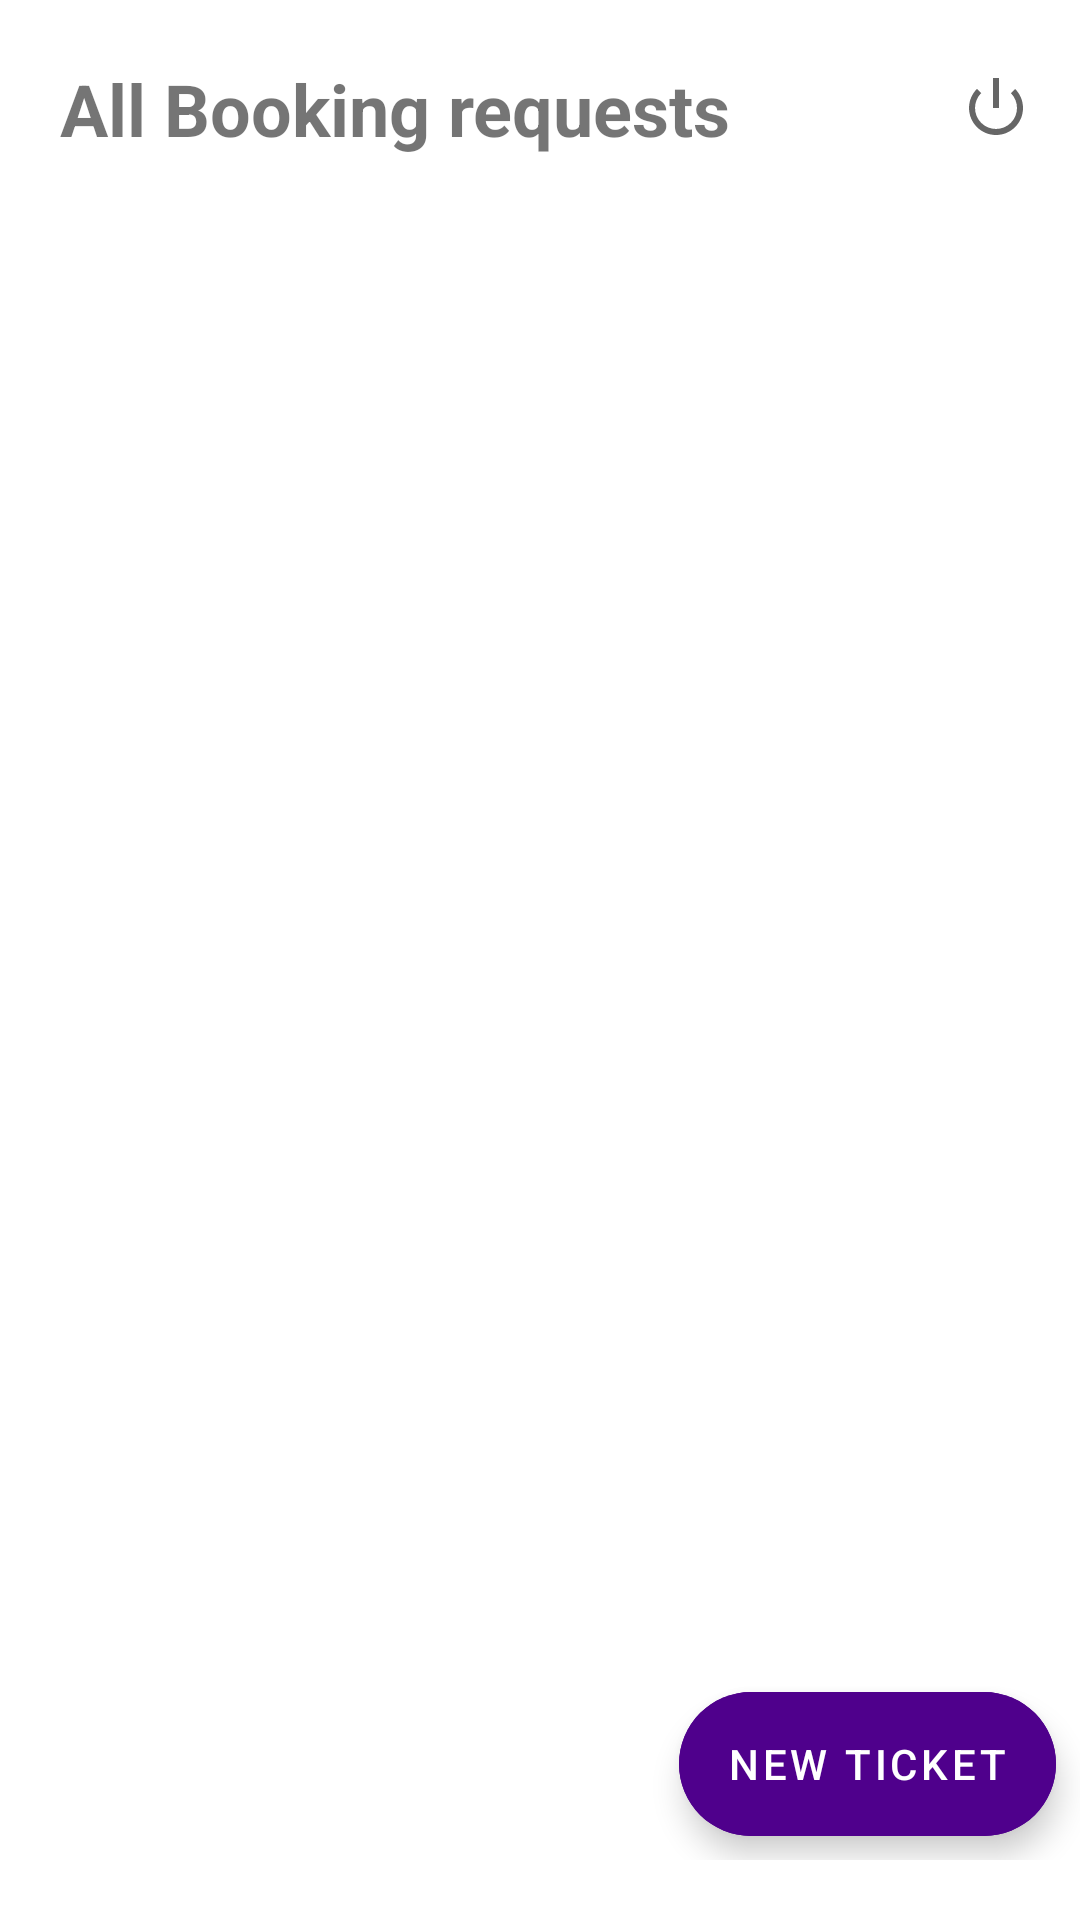

This screen was rendered from an Android layout file. Write that file and the resources it references.
<!-- AndroidManifest.xml: application theme MyMaterialTheme -->
<!-- res/layout/bookings_fragment.xml -->
<?xml version="1.0" encoding="utf-8"?>
<androidx.constraintlayout.widget.ConstraintLayout xmlns:android="http://schemas.android.com/apk/res/android"
    xmlns:app="http://schemas.android.com/apk/res-auto"
    xmlns:tools="http://schemas.android.com/tools"
    android:layout_width="match_parent"
    android:layout_height="match_parent"
    android:paddingVertical="@dimen/spacing_extra"
    android:background="@color/color_master_light">

        <LinearLayout
            android:id="@+id/titleLayout"
            android:layout_width="match_parent"
            android:layout_height="wrap_content"
            android:orientation="horizontal"
            android:layout_marginBottom="@dimen/spacing_normal"
            app:layout_constraintTop_toTopOf="parent">

                <TextView
                    android:layout_width="0dp"
                    android:layout_height="wrap_content"
                    android:layout_weight="1"
                    android:textStyle="bold"
                    android:layout_marginStart="@dimen/spacing_extra"
                    android:layout_marginEnd="@dimen/spacing_extra"
                    android:textSize="@dimen/app_text_size_x_large"
                    android:layout_gravity="bottom"
                    android:text="@string/all_requests" />
                <ImageView
                    android:id="@+id/btnLogout"
                    android:layout_width="wrap_content"
                    android:layout_height="wrap_content"
                    android:src="@android:drawable/ic_lock_power_off"
                    android:paddingVertical="@dimen/spacing_tiny"
                    android:paddingHorizontal="@dimen/spacing_normal"/>
        </LinearLayout>


<FrameLayout
    app:layout_constraintTop_toBottomOf="@+id/titleLayout"
    android:layout_width="match_parent"
    android:layout_height="wrap_content"
    android:layout_marginTop="@dimen/spacing_tiny"
    tools:context=".ui.bookings.BookingsFragment">

    <androidx.constraintlayout.widget.ConstraintLayout
        android:layout_width="match_parent"
        android:layout_height="match_parent">

        <androidx.recyclerview.widget.RecyclerView
            android:id="@+id/characters_rv"
            android:layout_width="match_parent"
            android:layout_height="match_parent"
            android:layout_marginTop="@dimen/spacing_normal"
            app:layout_constraintBottom_toBottomOf="parent"
            app:layout_constraintEnd_toEndOf="parent"
            app:layout_constraintStart_toStartOf="parent"
            app:layout_constraintTop_toTopOf="parent" />


        <ProgressBar
            android:id="@+id/progress_bar"
            android:layout_width="wrap_content"
            android:layout_height="wrap_content"
            app:layout_constraintBottom_toBottomOf="parent"
            app:layout_constraintEnd_toEndOf="parent"
            app:layout_constraintStart_toStartOf="parent"
            app:layout_constraintTop_toTopOf="parent"
            android:indeterminate="true"
            android:visibility="gone"/>


    </androidx.constraintlayout.widget.ConstraintLayout>


</FrameLayout>
    <com.google.android.material.floatingactionbutton.ExtendedFloatingActionButton
        android:id="@+id/issueNewTicketFab"
        android:layout_width="wrap_content"
        android:layout_height="wrap_content"
        android:layout_margin="8dp"
        android:contentDescription="@string/request_new_ticket"
        android:text="@string/new_ticket"
        android:paddingVertical="@dimen/spacing_tiny"
        android:paddingHorizontal="@dimen/spacing_normal"
        android:textColor="@color/color_master_light"
        android:gravity="center_vertical"
        android:backgroundTint="@color/colorPrimary"
        app:icon="@drawable/ic_plus"
        app:iconTint="@color/color_master_light"
        app:layout_constraintBottom_toBottomOf="parent"
        app:layout_constraintEnd_toEndOf="parent"
        android:layout_marginBottom="@dimen/spacing_normal"/>
</androidx.constraintlayout.widget.ConstraintLayout>
<!-- resources referenced by this layout -->
<resources>
  <color name="colorPrimary">#4f008C</color>
  <color name="color_master_light">#ffffff</color>
  <dimen name="app_text_size_x_large">24sp</dimen>
  <dimen name="spacing_extra">20dp</dimen>
  <dimen name="spacing_normal">16dp</dimen>
  <dimen name="spacing_tiny">4dp</dimen>
  <string name="all_requests">All Booking requests</string>
  <string name="new_ticket">New ticket</string>
  <string name="request_new_ticket">Request new ticket</string>
  <style name="MyMaterialTheme" parent="Theme.MaterialComponents.Light.NoActionBar">
          
          <item name="colorPrimary">@color/colorPrimary</item>
          <item name="colorPrimaryDark">@color/colorPrimaryDark</item>
          <item name="colorAccent">@color/colorAccent</item>
          <item name="textAppearanceButton">@style/AppTextAppearance.Button</item>
          <item name="android:windowNoTitle">true</item>
          <item name="android:windowActionBar">false</item>
          <item name="android:windowFullscreen">true</item>
          <item name="android:windowContentOverlay">@null</item>
      </style>
  <color name="colorPrimaryDark">#370161</color>
  <color name="colorAccent">#f5a622</color>
  <style name="AppTextAppearance.Button" parent="TextAppearance.MaterialComponents.Button">
          <item name="android:textAllCaps">true</item>
      </style>
</resources>
